Labelled photos from "Dataset-TSTH", an image-classification folder in CRISTIANNICOLASTAMBUNAN12/Dataset-TSTH. The possible labels are: sehat, tidak sehat.

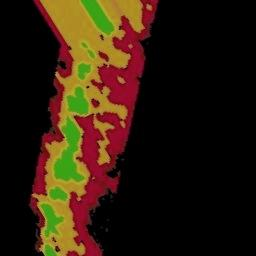
Label: tidak sehat

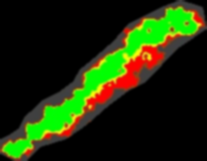
Label: sehat

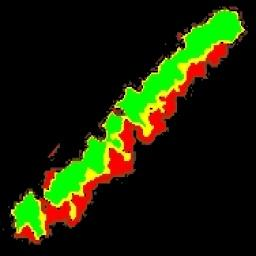
Label: sehat

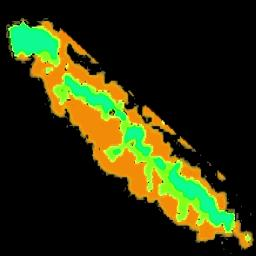
Label: tidak sehat

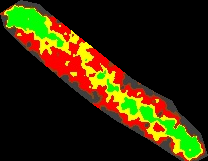
Label: tidak sehat

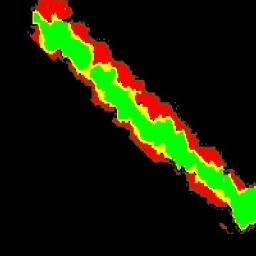
Label: sehat
